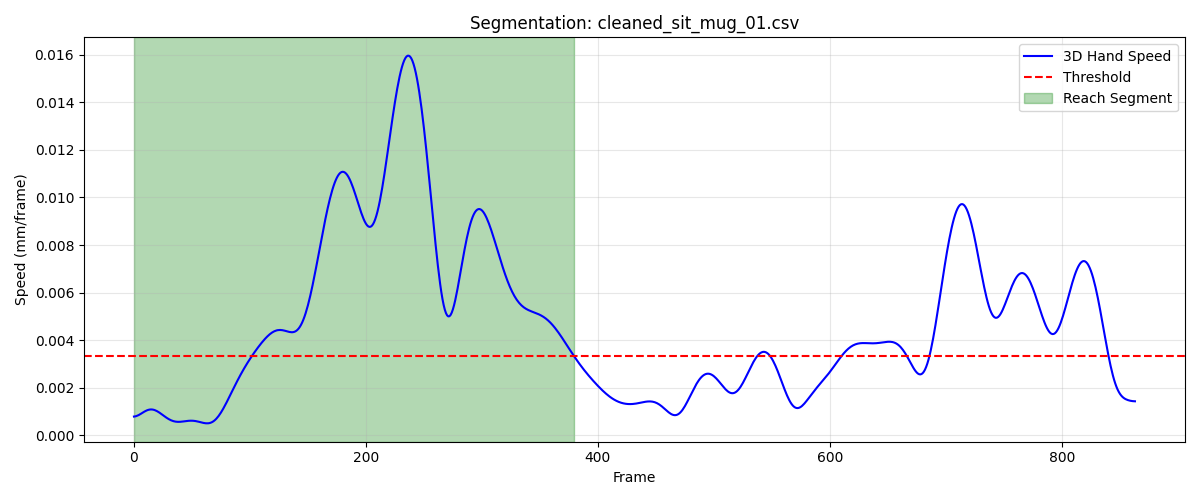

Values plotted in this chart, from the file beside it:
frame, sub_frame, shoulderr_x, shoulderr_y, shoulderr_z, humr1_x, humr1_y, humr1_z, humr2_x, humr2_y, humr2_z, humr3_x, humr3_y, humr3_z, humr4_x, humr4_y, humr4_z, humr5_x, humr5_y, humr5_z, humr6_x, humr6_y, humr6_z, humr7_x
1, 0, 219, -707, 282.1, 264.1, -624.7, 191.4, 283.6, -589.3, 130.9, 270.5, -670.3, 167, 215, -584.5, 176.7, 283.4, -649.8, 113.2, 241.2, -565.2, 129.3, 251.5
2, 0, 219.1, -707, 282.1, 264.1, -624.6, 191.4, 283.6, -589.3, 130.9, 270.5, -670.3, 167, 215, -584.5, 176.7, 283.4, -649.8, 113.2, 241.2, -565.2, 129.3, 251.6
3, 0, 219.1, -707, 282.2, 264.2, -624.6, 191.4, 283.6, -589.3, 130.9, 270.5, -670.3, 167, 215, -584.5, 176.7, 283.4, -649.8, 113.2, 241.2, -565.2, 129.3, 251.6
4, 0, 219.1, -706.9, 282.2, 264.2, -624.6, 191.4, 283.6, -589.3, 130.9, 270.5, -670.3, 167, 215, -584.4, 176.8, 283.4, -649.8, 113.3, 241.2, -565.2, 129.3, 251.6
5, 0, 219.1, -706.9, 282.2, 264.2, -624.6, 191.4, 283.6, -589.3, 130.9, 270.5, -670.2, 167.1, 215.1, -584.4, 176.8, 283.4, -649.8, 113.3, 241.3, -565.2, 129.3, 251.6
6, 0, 219.2, -706.9, 282.2, 264.2, -624.6, 191.4, 283.6, -589.3, 130.9, 270.6, -670.2, 167.1, 215.1, -584.4, 176.8, 283.5, -649.8, 113.3, 241.3, -565.2, 129.4, 251.6
7, 0, 219.2, -706.8, 282.2, 264.2, -624.5, 191.4, 283.6, -589.3, 130.9, 270.6, -670.2, 167.1, 215.1, -584.3, 176.8, 283.5, -649.8, 113.3, 241.3, -565.1, 129.4, 251.7
8, 0, 219.2, -706.8, 282.3, 264.2, -624.5, 191.5, 283.6, -589.3, 130.9, 270.6, -670.2, 167.1, 215.1, -584.3, 176.8, 283.5, -649.7, 113.3, 241.3, -565.1, 129.4, 251.7
9, 0, 219.2, -706.8, 282.3, 264.3, -624.5, 191.5, 283.6, -589.3, 130.9, 270.6, -670.2, 167.2, 215.2, -584.3, 176.8, 283.5, -649.7, 113.3, 241.4, -565.1, 129.4, 251.7
10, 0, 219.2, -706.7, 282.3, 264.3, -624.5, 191.5, 283.6, -589.3, 130.9, 270.6, -670.1, 167.2, 215.2, -584.3, 176.9, 283.5, -649.7, 113.4, 241.4, -565.1, 129.4, 251.7
11, 0, 219.3, -706.7, 282.4, 264.3, -624.5, 191.5, 283.7, -589.3, 130.9, 270.7, -670.1, 167.2, 215.2, -584.2, 176.9, 283.6, -649.7, 113.4, 241.4, -565.1, 129.4, 251.7
12, 0, 219.3, -706.7, 282.4, 264.3, -624.5, 191.5, 283.7, -589.3, 130.9, 270.7, -670.1, 167.3, 215.3, -584.2, 176.9, 283.6, -649.7, 113.4, 241.4, -565.1, 129.4, 251.8
13, 0, 219.3, -706.7, 282.4, 264.3, -624.4, 191.6, 283.7, -589.2, 130.9, 270.7, -670.1, 167.3, 215.3, -584.2, 176.9, 283.6, -649.7, 113.4, 241.5, -565.1, 129.5, 251.8
14, 0, 219.3, -706.6, 282.5, 264.4, -624.4, 191.6, 283.7, -589.2, 131, 270.8, -670, 167.3, 215.3, -584.1, 177, 283.6, -649.7, 113.5, 241.5, -565.1, 129.5, 251.8
15, 0, 219.3, -706.6, 282.5, 264.4, -624.4, 191.6, 283.8, -589.2, 131, 270.8, -670, 167.4, 215.3, -584.1, 177, 283.6, -649.7, 113.5, 241.5, -565, 129.5, 251.8
16, 0, 219.4, -706.6, 282.5, 264.4, -624.4, 191.6, 283.8, -589.2, 131, 270.8, -670, 167.4, 215.4, -584.1, 177, 283.7, -649.7, 113.5, 241.5, -565, 129.5, 251.8
17, 0, 219.4, -706.6, 282.6, 264.4, -624.3, 191.7, 283.8, -589.2, 131, 270.8, -670, 167.4, 215.4, -584.1, 177.1, 283.7, -649.6, 113.6, 241.6, -565, 129.6, 251.8
18, 0, 219.4, -706.5, 282.6, 264.4, -624.3, 191.7, 283.8, -589.2, 131.1, 270.9, -670, 167.5, 215.4, -584, 177.1, 283.7, -649.6, 113.6, 241.6, -565, 129.6, 251.9
19, 0, 219.4, -706.5, 282.6, 264.4, -624.3, 191.7, 283.9, -589.1, 131.1, 270.9, -670, 167.5, 215.4, -584, 177.1, 283.7, -649.6, 113.6, 241.6, -565, 129.6, 251.9
20, 0, 219.4, -706.5, 282.7, 264.5, -624.3, 191.7, 283.9, -589.1, 131.1, 270.9, -669.9, 167.5, 215.5, -584, 177.2, 283.8, -649.6, 113.7, 241.6, -565, 129.6, 251.9
21, 0, 219.5, -706.5, 282.7, 264.5, -624.2, 191.8, 283.9, -589.1, 131.2, 271, -669.9, 167.6, 215.5, -584, 177.2, 283.8, -649.6, 113.7, 241.7, -564.9, 129.7, 251.9
22, 0, 219.5, -706.5, 282.8, 264.5, -624.2, 191.8, 283.9, -589.1, 131.2, 271, -669.9, 167.6, 215.5, -583.9, 177.2, 283.8, -649.6, 113.8, 241.7, -564.9, 129.7, 251.9
23, 0, 219.5, -706.4, 282.8, 264.5, -624.2, 191.8, 284, -589.1, 131.2, 271, -669.9, 167.7, 215.5, -583.9, 177.2, 283.8, -649.6, 113.8, 241.7, -564.9, 129.7, 251.9
24, 0, 219.5, -706.4, 282.9, 264.5, -624.2, 191.9, 284, -589, 131.3, 271.1, -669.9, 167.7, 215.6, -583.9, 177.3, 283.8, -649.6, 113.8, 241.7, -564.9, 129.7, 251.9
25, 0, 219.5, -706.4, 282.9, 264.6, -624.2, 191.9, 284, -589, 131.3, 271.1, -669.8, 167.7, 215.6, -583.9, 177.3, 283.9, -649.6, 113.9, 241.8, -564.9, 129.8, 251.9
26, 0, 219.5, -706.4, 282.9, 264.6, -624.1, 192, 284.1, -589, 131.3, 271.1, -669.8, 167.8, 215.6, -583.8, 177.3, 283.9, -649.5, 113.9, 241.8, -564.9, 129.8, 251.9
27, 0, 219.6, -706.3, 283, 264.6, -624.1, 192, 284.1, -589, 131.4, 271.1, -669.8, 167.8, 215.6, -583.8, 177.4, 283.9, -649.5, 114, 241.8, -564.8, 129.8, 251.9
28, 0, 219.6, -706.3, 283, 264.6, -624.1, 192, 284.1, -589, 131.4, 271.2, -669.8, 167.8, 215.7, -583.8, 177.4, 283.9, -649.5, 114, 241.8, -564.8, 129.9, 252
29, 0, 219.6, -706.3, 283.1, 264.6, -624.1, 192.1, 284.2, -589, 131.5, 271.2, -669.8, 167.9, 215.7, -583.8, 177.5, 283.9, -649.5, 114, 241.9, -564.8, 129.9, 252
30, 0, 219.6, -706.3, 283.1, 264.7, -624, 192.1, 284.2, -588.9, 131.5, 271.2, -669.8, 167.9, 215.7, -583.7, 177.5, 284, -649.5, 114.1, 241.9, -564.8, 129.9, 252
31, 0, 219.6, -706.3, 283.1, 264.7, -624, 192.1, 284.2, -588.9, 131.5, 271.2, -669.7, 168, 215.7, -583.7, 177.5, 284, -649.5, 114.1, 241.9, -564.8, 129.9, 252
32, 0, 219.6, -706.2, 283.2, 264.7, -624, 192.2, 284.2, -588.9, 131.6, 271.3, -669.7, 168, 215.8, -583.7, 177.6, 284, -649.5, 114.2, 241.9, -564.8, 130, 252
33, 0, 219.6, -706.2, 283.2, 264.7, -624, 192.2, 284.3, -588.9, 131.6, 271.3, -669.7, 168, 215.8, -583.6, 177.6, 284, -649.5, 114.2, 241.9, -564.7, 130, 252
34, 0, 219.6, -706.2, 283.3, 264.7, -623.9, 192.2, 284.3, -588.9, 131.6, 271.3, -669.7, 168.1, 215.8, -583.6, 177.6, 284, -649.5, 114.2, 242, -564.7, 130, 252
35, 0, 219.7, -706.2, 283.3, 264.8, -623.9, 192.3, 284.3, -588.8, 131.7, 271.3, -669.7, 168.1, 215.8, -583.6, 177.6, 284, -649.4, 114.3, 242, -564.7, 130.1, 252.1
36, 0, 219.7, -706.1, 283.3, 264.8, -623.9, 192.3, 284.3, -588.8, 131.7, 271.3, -669.6, 168.1, 215.8, -583.6, 177.7, 284, -649.4, 114.3, 242, -564.7, 130.1, 252.1
37, 0, 219.7, -706.1, 283.4, 264.8, -623.9, 192.4, 284.3, -588.8, 131.7, 271.3, -669.6, 168.2, 215.8, -583.5, 177.7, 284, -649.4, 114.3, 242, -564.7, 130.1, 252.1
38, 0, 219.7, -706.1, 283.4, 264.8, -623.8, 192.4, 284.4, -588.8, 131.8, 271.3, -669.6, 168.2, 215.8, -583.5, 177.7, 284, -649.4, 114.4, 242, -564.6, 130.1, 252.1
39, 0, 219.7, -706, 283.4, 264.8, -623.8, 192.4, 284.4, -588.8, 131.8, 271.3, -669.6, 168.3, 215.9, -583.5, 177.8, 284, -649.4, 114.4, 242, -564.6, 130.2, 252.1
40, 0, 219.6, -706, 283.5, 264.8, -623.8, 192.4, 284.4, -588.8, 131.8, 271.3, -669.5, 168.3, 215.9, -583.5, 177.8, 284.1, -649.4, 114.5, 242, -564.6, 130.2, 252.1
41, 0, 219.6, -706, 283.5, 264.8, -623.8, 192.5, 284.4, -588.8, 131.8, 271.3, -669.5, 168.3, 215.9, -583.4, 177.8, 284.1, -649.4, 114.5, 242.1, -564.6, 130.2, 252.1
42, 0, 219.6, -706, 283.6, 264.8, -623.8, 192.5, 284.4, -588.7, 131.9, 271.3, -669.5, 168.4, 215.9, -583.4, 177.8, 284.1, -649.4, 114.5, 242.1, -564.5, 130.3, 252.1
43, 0, 219.6, -705.9, 283.6, 264.8, -623.7, 192.5, 284.4, -588.7, 131.9, 271.3, -669.5, 168.4, 215.9, -583.4, 177.9, 284, -649.3, 114.6, 242.1, -564.5, 130.3, 252.1
44, 0, 219.6, -705.9, 283.6, 264.8, -623.7, 192.6, 284.4, -588.7, 131.9, 271.3, -669.5, 168.5, 215.9, -583.4, 177.9, 284, -649.3, 114.6, 242.1, -564.5, 130.3, 252.1
45, 0, 219.6, -705.9, 283.6, 264.8, -623.7, 192.6, 284.4, -588.7, 132, 271.3, -669.4, 168.5, 215.9, -583.3, 177.9, 284, -649.3, 114.6, 242.1, -564.5, 130.3, 252.1
46, 0, 219.6, -705.9, 283.7, 264.8, -623.7, 192.6, 284.4, -588.7, 132, 271.3, -669.4, 168.5, 215.9, -583.3, 178, 284, -649.3, 114.7, 242.1, -564.5, 130.4, 252.1
47, 0, 219.6, -705.9, 283.7, 264.8, -623.7, 192.6, 284.4, -588.7, 132, 271.3, -669.4, 168.6, 215.9, -583.3, 178, 284, -649.3, 114.7, 242.1, -564.4, 130.4, 252.2
48, 0, 219.5, -705.9, 283.7, 264.8, -623.7, 192.7, 284.4, -588.7, 132, 271.2, -669.4, 168.6, 215.9, -583.3, 178, 284, -649.3, 114.7, 242.1, -564.4, 130.4, 252.2
49, 0, 219.5, -705.8, 283.8, 264.8, -623.7, 192.7, 284.4, -588.7, 132, 271.2, -669.4, 168.6, 215.9, -583.3, 178, 284, -649.3, 114.8, 242.1, -564.4, 130.4, 252.2
50, 0, 219.5, -705.8, 283.8, 264.8, -623.7, 192.7, 284.4, -588.7, 132.1, 271.2, -669.4, 168.6, 215.9, -583.3, 178, 284, -649.3, 114.8, 242.1, -564.4, 130.5, 252.2
51, 0, 219.5, -705.8, 283.8, 264.8, -623.7, 192.7, 284.4, -588.7, 132.1, 271.2, -669.4, 168.7, 215.9, -583.3, 178.1, 284, -649.3, 114.8, 242.1, -564.4, 130.5, 252.2
52, 0, 219.5, -705.8, 283.8, 264.7, -623.7, 192.7, 284.4, -588.7, 132.1, 271.2, -669.4, 168.7, 215.9, -583.3, 178.1, 284, -649.3, 114.8, 242.1, -564.4, 130.5, 252.2
53, 0, 219.4, -705.8, 283.8, 264.7, -623.7, 192.7, 284.3, -588.7, 132.1, 271.2, -669.4, 168.7, 215.9, -583.2, 178.1, 284, -649.3, 114.8, 242.1, -564.4, 130.5, 252.2
54, 0, 219.4, -705.8, 283.8, 264.7, -623.7, 192.8, 284.3, -588.7, 132.1, 271.2, -669.4, 168.7, 215.8, -583.2, 178.1, 283.9, -649.3, 114.8, 242, -564.4, 130.5, 252.2
55, 0, 219.4, -705.8, 283.8, 264.7, -623.7, 192.8, 284.3, -588.7, 132.1, 271.2, -669.4, 168.7, 215.8, -583.2, 178.1, 283.9, -649.3, 114.9, 242, -564.4, 130.5, 252.2
56, 0, 219.4, -705.8, 283.9, 264.7, -623.7, 192.8, 284.3, -588.7, 132.1, 271.2, -669.4, 168.7, 215.8, -583.2, 178.1, 283.9, -649.3, 114.9, 242, -564.4, 130.6, 252.1
57, 0, 219.4, -705.8, 283.9, 264.7, -623.7, 192.8, 284.3, -588.7, 132.1, 271.1, -669.4, 168.7, 215.8, -583.2, 178.1, 283.9, -649.3, 114.9, 242, -564.4, 130.6, 252.1
58, 0, 219.4, -705.8, 283.9, 264.7, -623.7, 192.8, 284.3, -588.7, 132.1, 271.1, -669.4, 168.7, 215.8, -583.2, 178.1, 283.9, -649.3, 114.9, 242, -564.4, 130.6, 252.1
59, 0, 219.3, -705.9, 283.9, 264.7, -623.7, 192.8, 284.3, -588.7, 132.1, 271.1, -669.4, 168.7, 215.8, -583.3, 178.1, 283.9, -649.3, 114.9, 242, -564.4, 130.6, 252.1
60, 0, 219.3, -705.9, 283.9, 264.7, -623.7, 192.8, 284.3, -588.7, 132.1, 271.1, -669.4, 168.7, 215.8, -583.3, 178.1, 283.9, -649.3, 114.9, 242, -564.4, 130.6, 252.1
... 320 more rows
